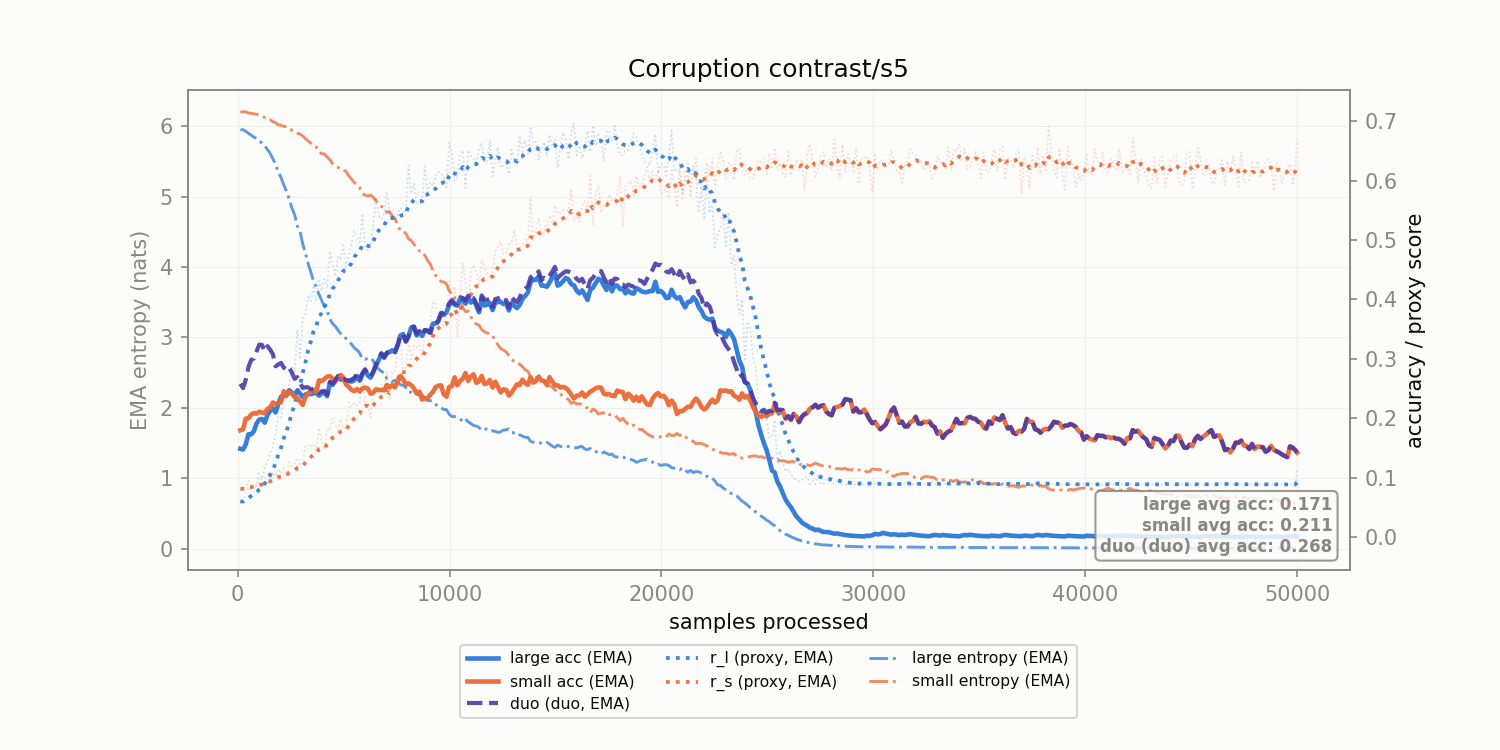

Values plotted in this chart, from the file beside it:
corruption, n_samples, r_l, r_s, r_l_ema, r_s_ema, large_acc_ema, small_acc_ema, large_ent_ema, small_ent_ema, duo_duo_acc_ema
contrast/s5, 128.0, 0.05992, 0.08121, 0.05992, 0.08121, 0.1484, 0.1797, 5.95, 6.206, 0.2578
contrast/s5, 256.0, 0.05675, 0.07951, 0.05934, 0.0809, 0.147, 0.1811, 5.954, 6.208, 0.2507
contrast/s5, 384.0, 0.07413, 0.08422, 0.06203, 0.08151, 0.1558, 0.1993, 5.93, 6.207, 0.2648
contrast/s5, 512.0, 0.0823, 0.09417, 0.06572, 0.08381, 0.1729, 0.2, 5.904, 6.19, 0.2862
contrast/s5, 640.0, 0.08346, 0.08322, 0.06894, 0.0837, 0.1727, 0.2063, 5.874, 6.188, 0.2981
contrast/s5, 768.0, 0.08521, 0.08967, 0.0719, 0.08479, 0.1783, 0.2085, 5.846, 6.179, 0.3007
contrast/s5, 896.0, 0.08529, 0.08782, 0.07434, 0.08534, 0.1913, 0.2075, 5.832, 6.173, 0.3128
contrast/s5, 1024, 0.1073, 0.08887, 0.08032, 0.08598, 0.1977, 0.211, 5.789, 6.166, 0.3241
contrast/s5, 1152, 0.09812, 0.1003, 0.08356, 0.08859, 0.1987, 0.2096, 5.762, 6.15, 0.3234
contrast/s5, 1280, 0.1182, 0.1007, 0.08986, 0.0908, 0.1924, 0.2084, 5.721, 6.125, 0.3129
contrast/s5, 1408, 0.1256, 0.1066, 0.09635, 0.09367, 0.2057, 0.216, 5.672, 6.097, 0.3214
contrast/s5, 1536, 0.1415, 0.09274, 0.1046, 0.0935, 0.2123, 0.2179, 5.614, 6.094, 0.3155
contrast/s5, 1664, 0.1525, 0.1092, 0.1133, 0.09636, 0.2164, 0.2266, 5.54, 6.068, 0.3078
contrast/s5, 1792, 0.1736, 0.102, 0.1242, 0.09738, 0.2097, 0.2237, 5.46, 6.052, 0.2874
contrast/s5, 1920, 0.2041, 0.1156, 0.1388, 0.1007, 0.2241, 0.2257, 5.353, 6.022, 0.2905
contrast/s5, 2048, 0.2012, 0.1067, 0.1501, 0.1018, 0.2359, 0.2272, 5.275, 6.016, 0.2931
contrast/s5, 2176, 0.2379, 0.1155, 0.1661, 0.1043, 0.2371, 0.2456, 5.17, 6.002, 0.2853
contrast/s5, 2304, 0.2293, 0.1029, 0.1776, 0.104, 0.2394, 0.2379, 5.076, 5.995, 0.2803
contrast/s5, 2432, 0.2602, 0.1256, 0.1926, 0.108, 0.247, 0.2443, 4.975, 5.963, 0.2847
contrast/s5, 2560, 0.2856, 0.1186, 0.2095, 0.1099, 0.2433, 0.2411, 4.84, 5.947, 0.277
contrast/s5, 2688, 0.2779, 0.1234, 0.2219, 0.1124, 0.2388, 0.2356, 4.749, 5.929, 0.2664
contrast/s5, 2816, 0.3487, 0.1331, 0.245, 0.1161, 0.2465, 0.234, 4.586, 5.904, 0.2691
contrast/s5, 2944, 0.3023, 0.1233, 0.2554, 0.1174, 0.2415, 0.2284, 4.512, 5.891, 0.2599
contrast/s5, 3072, 0.3675, 0.1276, 0.2758, 0.1193, 0.2359, 0.2224, 4.329, 5.865, 0.251
contrast/s5, 3200, 0.3748, 0.1539, 0.2938, 0.1256, 0.2399, 0.2359, 4.195, 5.825, 0.2523
contrast/s5, 3328, 0.4072, 0.1546, 0.3144, 0.1308, 0.2417, 0.2413, 4.049, 5.793, 0.2519
contrast/s5, 3456, 0.397, 0.1513, 0.3294, 0.1346, 0.2404, 0.2457, 3.927, 5.763, 0.2487
contrast/s5, 3584, 0.424, 0.1571, 0.3466, 0.1387, 0.2422, 0.2479, 3.799, 5.725, 0.2489
contrast/s5, 3712, 0.3966, 0.1457, 0.3557, 0.1399, 0.2422, 0.244, 3.719, 5.707, 0.2477
contrast/s5, 3840, 0.4315, 0.1836, 0.3695, 0.1479, 0.2379, 0.2636, 3.615, 5.636, 0.2424
contrast/s5, 3968, 0.4147, 0.1608, 0.3777, 0.1502, 0.2415, 0.2625, 3.525, 5.612, 0.2452
contrast/s5, 4096, 0.4349, 0.1467, 0.3881, 0.1496, 0.2431, 0.2659, 3.441, 5.609, 0.2461
contrast/s5, 4224, 0.4196, 0.1831, 0.3938, 0.1557, 0.2372, 0.2701, 3.379, 5.565, 0.2397
contrast/s5, 4352, 0.4816, 0.1791, 0.4098, 0.1599, 0.2594, 0.2707, 3.263, 5.527, 0.2615
contrast/s5, 4480, 0.4584, 0.1995, 0.4186, 0.1671, 0.2563, 0.267, 3.197, 5.47, 0.258
contrast/s5, 4608, 0.4422, 0.1896, 0.4229, 0.1712, 0.2623, 0.2625, 3.16, 5.435, 0.2636
contrast/s5, 4736, 0.4728, 0.1804, 0.432, 0.1729, 0.27, 0.2673, 3.105, 5.42, 0.2711
contrast/s5, 4864, 0.4693, 0.1982, 0.4388, 0.1775, 0.2649, 0.2727, 3.053, 5.386, 0.2658
contrast/s5, 4992, 0.4913, 0.1821, 0.4483, 0.1783, 0.2665, 0.2686, 3.013, 5.377, 0.2658
contrast/s5, 5120, 0.455, 0.1851, 0.4495, 0.1796, 0.2635, 0.2567, 2.986, 5.358, 0.2643
contrast/s5, 5248, 0.4745, 0.2266, 0.4541, 0.1881, 0.2624, 0.2526, 2.954, 5.298, 0.2632
contrast/s5, 5376, 0.4953, 0.2195, 0.4616, 0.1938, 0.2616, 0.2479, 2.902, 5.251, 0.265
contrast/s5, 5504, 0.5149, 0.2256, 0.4713, 0.1996, 0.2638, 0.2454, 2.852, 5.202, 0.268
contrast/s5, 5632, 0.5063, 0.2224, 0.4777, 0.2037, 0.2712, 0.2491, 2.823, 5.168, 0.2746
contrast/s5, 5760, 0.4962, 0.2242, 0.481, 0.2075, 0.2631, 0.245, 2.779, 5.131, 0.2659
contrast/s5, 5888, 0.5449, 0.2718, 0.4926, 0.2191, 0.2735, 0.2502, 2.694, 5.044, 0.2758
contrast/s5, 6016, 0.4885, 0.2286, 0.4919, 0.2209, 0.2806, 0.2516, 2.69, 5.024, 0.2825
contrast/s5, 6144, 0.483, 0.2209, 0.4903, 0.2209, 0.2722, 0.2499, 2.703, 5.009, 0.2737
contrast/s5, 6272, 0.4884, 0.2008, 0.4899, 0.2172, 0.2681, 0.2414, 2.71, 5.024, 0.2694
contrast/s5, 6400, 0.5276, 0.241, 0.4968, 0.2215, 0.2776, 0.2429, 2.669, 4.994, 0.2787
contrast/s5, 6528, 0.5727, 0.2565, 0.5106, 0.2279, 0.2882, 0.2485, 2.585, 4.946, 0.2905
contrast/s5, 6656, 0.5413, 0.2482, 0.5162, 0.2316, 0.2983, 0.2473, 2.554, 4.905, 0.3002
contrast/s5, 6784, 0.5351, 0.2562, 0.5196, 0.2361, 0.308, 0.2478, 2.517, 4.862, 0.3095
contrast/s5, 6912, 0.5434, 0.2448, 0.524, 0.2376, 0.3017, 0.2468, 2.503, 4.849, 0.303
contrast/s5, 7040, 0.5818, 0.2785, 0.5345, 0.2451, 0.3094, 0.2559, 2.415, 4.777, 0.3104
contrast/s5, 7168, 0.5462, 0.2299, 0.5366, 0.2423, 0.3114, 0.252, 2.394, 4.789, 0.3122
contrast/s5, 7296, 0.5404, 0.2782, 0.5373, 0.2488, 0.3144, 0.2559, 2.373, 4.73, 0.3151
contrast/s5, 7424, 0.5315, 0.2782, 0.5363, 0.2542, 0.3112, 0.252, 2.392, 4.691, 0.3118
contrast/s5, 7552, 0.5447, 0.313, 0.5378, 0.2649, 0.3228, 0.2616, 2.365, 4.607, 0.3233
contrast/s5, 7680, 0.5546, 0.3412, 0.5409, 0.2787, 0.3394, 0.2708, 2.328, 4.512, 0.3398
... 331 more rows
